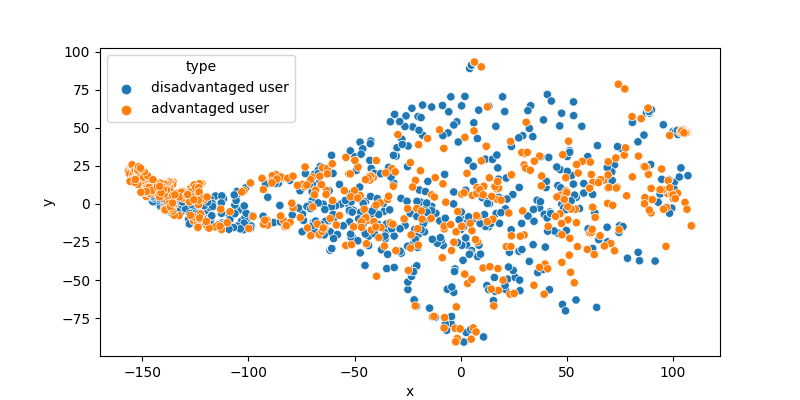

The file beside this chart, header and first rows:
, x, y, type
0, -145.8, 9.358, disadvantaged user
1, -64.34, -20.38, disadvantaged user
2, -141.2, 10.52, disadvantaged user
3, 31.7, -7.958, disadvantaged user
4, -144.9, 8.492, disadvantaged user
5, -147.6, 9.156, disadvantaged user
6, -144.4, 8.914, disadvantaged user
7, 28.73, -12.84, disadvantaged user
8, 102.4, 45.56, disadvantaged user
9, 7.993, -34.62, disadvantaged user
10, -122.8, -0.488, disadvantaged user
11, 36.3, -45.11, disadvantaged user
12, -148.8, 11.66, disadvantaged user
13, 38.97, -43.01, disadvantaged user
14, 62.2, -29.29, disadvantaged user
15, -23.81, -6.187, disadvantaged user
16, -148.5, 13.19, disadvantaged user
17, 102.1, 48.32, disadvantaged user
18, -141.4, 5.248, disadvantaged user
19, 47.17, 10.52, disadvantaged user
20, -59.85, 0.9137, disadvantaged user
21, -105.6, 5.624, disadvantaged user
22, -60.16, 20.02, disadvantaged user
23, -146, 4.255, disadvantaged user
24, -149.2, 15.21, disadvantaged user
25, 46.65, 51.22, disadvantaged user
26, -142, 6.8, disadvantaged user
27, 59.85, 31.08, disadvantaged user
28, -148.8, 10.86, disadvantaged user
29, -139, 2.202, disadvantaged user
30, -143.2, 8.525, disadvantaged user
31, -141.2, 10.52, disadvantaged user
32, -142, 5.145, disadvantaged user
33, 78.59, -35.69, disadvantaged user
34, -124.3, -0.8412, disadvantaged user
35, -45.75, -11.38, disadvantaged user
36, -143.2, 12.99, disadvantaged user
37, -131.3, 0.8235, disadvantaged user
38, -144.9, 8.884, disadvantaged user
39, -124.3, -0.8412, disadvantaged user
40, -124.5, 4.082, disadvantaged user
41, -143.2, 12.99, disadvantaged user
42, -109.3, -6.511, disadvantaged user
43, 94.73, 16.13, disadvantaged user
44, -145, 12.25, disadvantaged user
45, 80.89, 53.53, disadvantaged user
46, -138.3, -2.122, disadvantaged user
47, -32.85, 17.65, disadvantaged user
48, -144.2, 9.28, disadvantaged user
49, 93.94, 6.527, disadvantaged user
50, -130.8, -1.91, disadvantaged user
51, -17.95, 45.15, disadvantaged user
52, -147.2, 12.47, disadvantaged user
53, -146.1, 10.7, disadvantaged user
54, -140.3, 7.482, disadvantaged user
55, 12.82, 1.707, disadvantaged user
56, -122.7, 1.878, disadvantaged user
57, -31.13, 58.8, disadvantaged user
58, -133, 2.374, disadvantaged user
59, -39.01, -13.43, disadvantaged user
... 1,917 more rows
